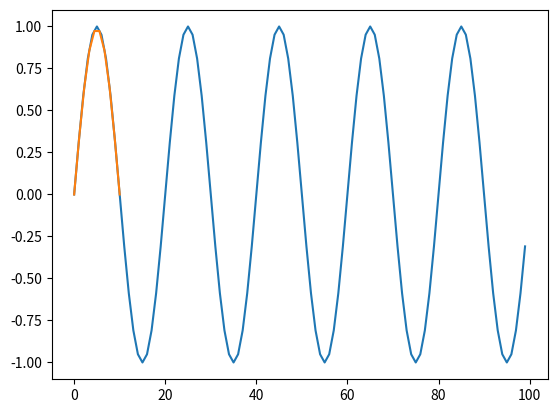

Generate this figure with matplotlib:
import numpy as np
import matplotlib.pyplot as plt
import scipy as sci

release_time = 1
time = 1
sr = 100
sr2 = 10
nb_samples = time*sr
samples = np.zeros(time*sr)
x = np.arange(time*sr)
signal = np.sin(2*np.pi*x/20)


new_smp = np.linspace(0, 10, time*sr2)

data = np.interp(new_smp, x, signal)

plt.plot(x, signal)
plt.plot(new_smp, data)
plt.show()